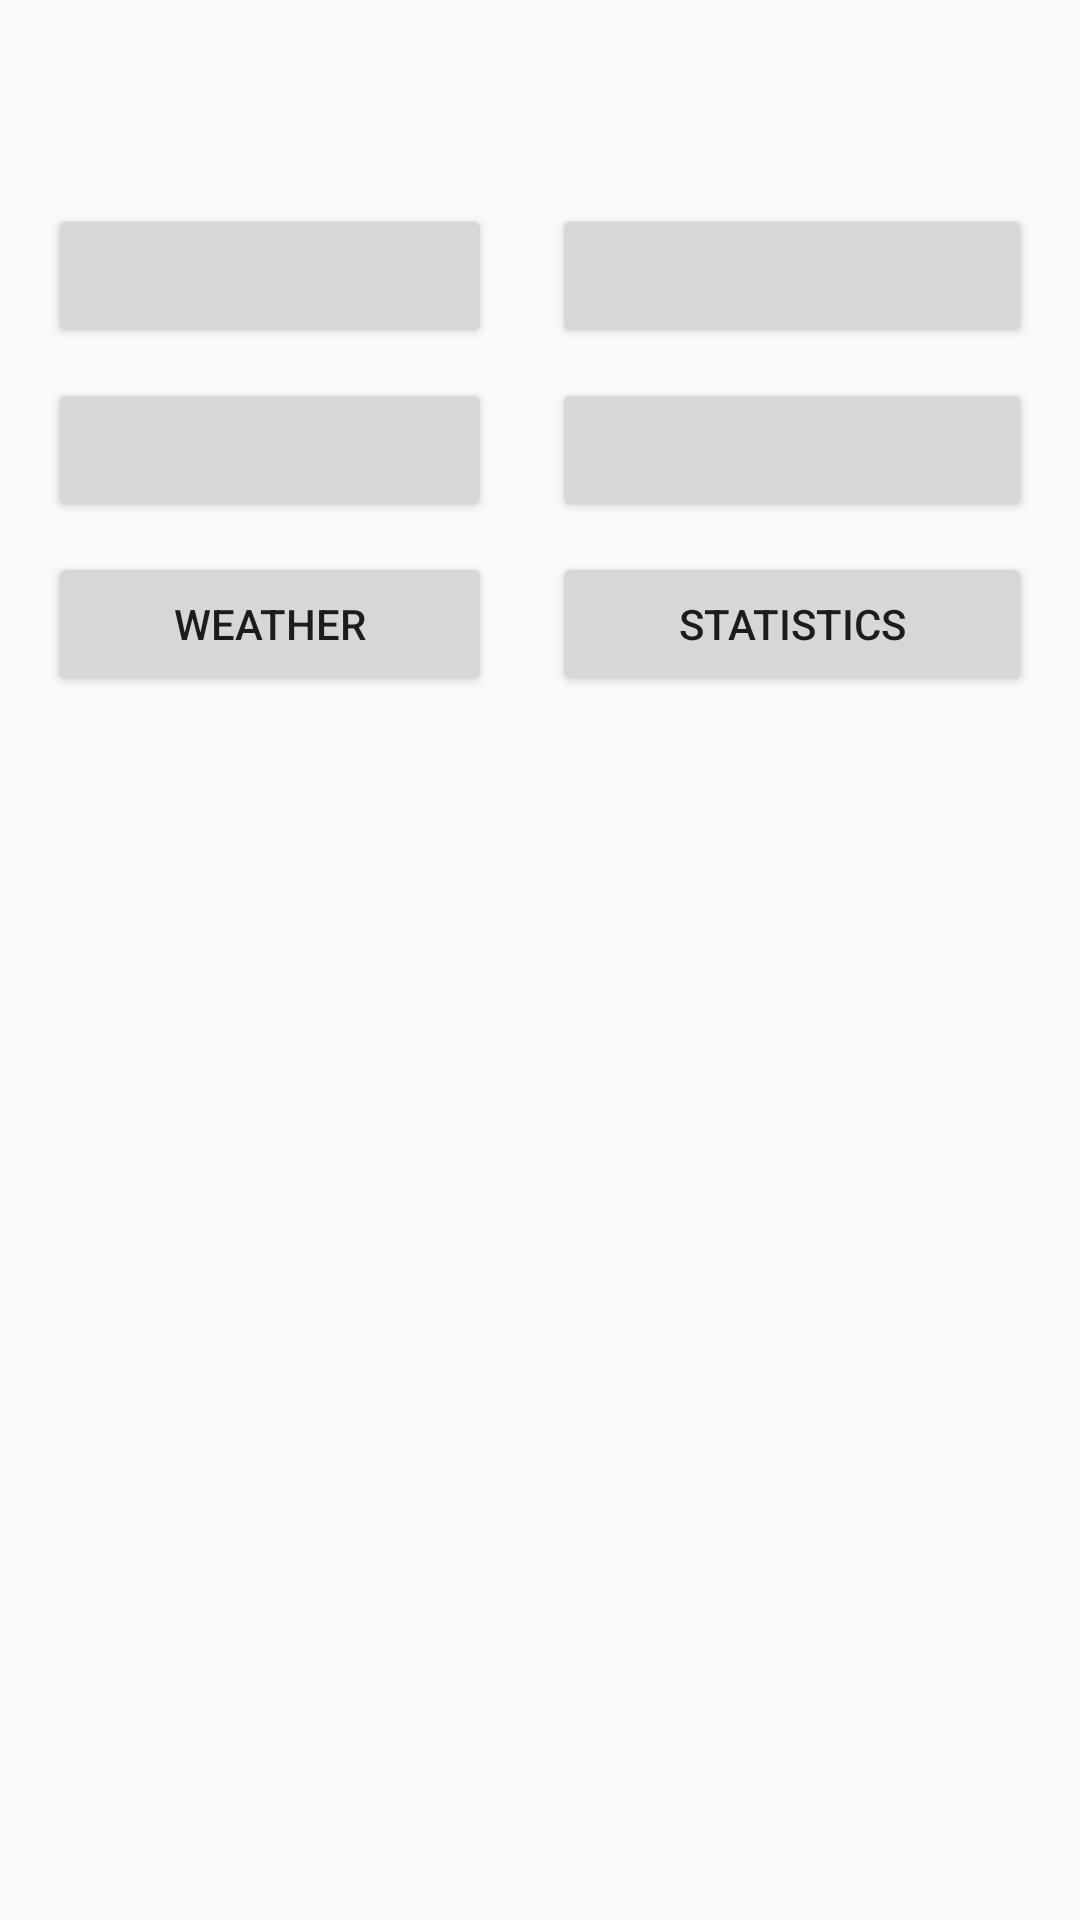

This screen was rendered from an Android layout file. Write that file and the resources it references.
<!-- AndroidManifest.xml: application theme NoBarTheme -->
<!-- res/layout/fragment_during_walk.xml -->
<?xml version="1.0" encoding="utf-8"?>
<android.support.constraint.ConstraintLayout xmlns:android="http://schemas.android.com/apk/res/android"
    xmlns:app="http://schemas.android.com/apk/res-auto"
    xmlns:tools="http://schemas.android.com/tools"
    android:layout_width="match_parent"
    android:layout_height="match_parent"
    tools:context=".Fragments.DuringWalkFragment"
    >

    <TableLayout
        android:layout_width="match_parent"
        android:layout_height="match_parent"
        android:layout_marginBottom="8dp"
        android:layout_marginEnd="16dp"
        android:layout_marginLeft="16dp"
        android:layout_marginRight="16dp"
        android:layout_marginStart="16dp"
        android:layout_marginTop="68dp"
        app:layout_constraintBottom_toBottomOf="parent"
        app:layout_constraintEnd_toEndOf="parent"
        app:layout_constraintStart_toStartOf="parent"
        app:layout_constraintTop_toTopOf="parent">

        <TableRow
            android:layout_width="match_parent"
            android:layout_height="match_parent"
            android:orientation="horizontal">

            <Button
                android:id="@+id/button3"
                android:layout_width="wrap_content"
                android:layout_height="wrap_content"
                android:layout_marginRight="10dp"
                android:layout_weight="1"
                android:text="" />

            <Button
                android:id="@+id/button4"
                android:layout_width="wrap_content"
                android:layout_height="wrap_content"
                android:layout_marginLeft="10dp"
                android:layout_weight="1"
                android:text="" />

        </TableRow>

        <TableRow
            android:layout_width="match_parent"
            android:layout_height="match_parent"
            android:layout_marginTop="10dp"
            android:orientation="horizontal">

            <Button
                android:id="@+id/button1"
                android:layout_width="wrap_content"
                android:layout_height="wrap_content"
                android:layout_marginRight="10dp"
                android:layout_weight="1"
                android:text="" />

            <Button
                android:id="@+id/button2"
                android:layout_width="wrap_content"
                android:layout_height="wrap_content"
                android:layout_marginLeft="10dp"
                android:layout_weight="1"
                android:text="" />
        </TableRow>

        <TableRow
            android:layout_width="match_parent"
            android:layout_height="match_parent"
            android:layout_marginTop="10dp"
            android:orientation="horizontal">

            <Button
                android:id="@+id/btn_Weather"
                android:layout_width="wrap_content"
                android:layout_height="wrap_content"
                android:layout_marginRight="10dp"
                android:layout_weight="1"
                android:text="@string/fragmentDuringWalk_weather" />

            <Button
                android:id="@+id/btn_Statistics"
                android:layout_width="wrap_content"
                android:layout_height="wrap_content"
                android:layout_marginLeft="10dp"
                android:layout_weight="1"
                android:text="@string/fragmentDuringWalk_statistics" />

        </TableRow>

    </TableLayout>

</android.support.constraint.ConstraintLayout>
<!-- resources referenced by this layout -->
<resources>
  <string name="fragmentDuringWalk_statistics">Statistics</string>
  <string name="fragmentDuringWalk_weather">Weather</string>
  <style name="NoBarTheme" parent="Theme.AppCompat.Light.NoActionBar">
          <item name="colorPrimary">@color/colorPrimary</item>
          <item name="colorPrimaryDark">@color/colorPrimaryDark</item>
          <item name="colorAccent">@color/colorAccent</item>
      </style>
  <!-- not gathered from this repository: default colours our renderer supplied (Android Studio template values) -->
  <color name="colorPrimary">#FF6200EE</color>
  <color name="colorPrimaryDark">#FF3700B3</color>
  <color name="colorAccent">#FF03DAC5</color>
</resources>
